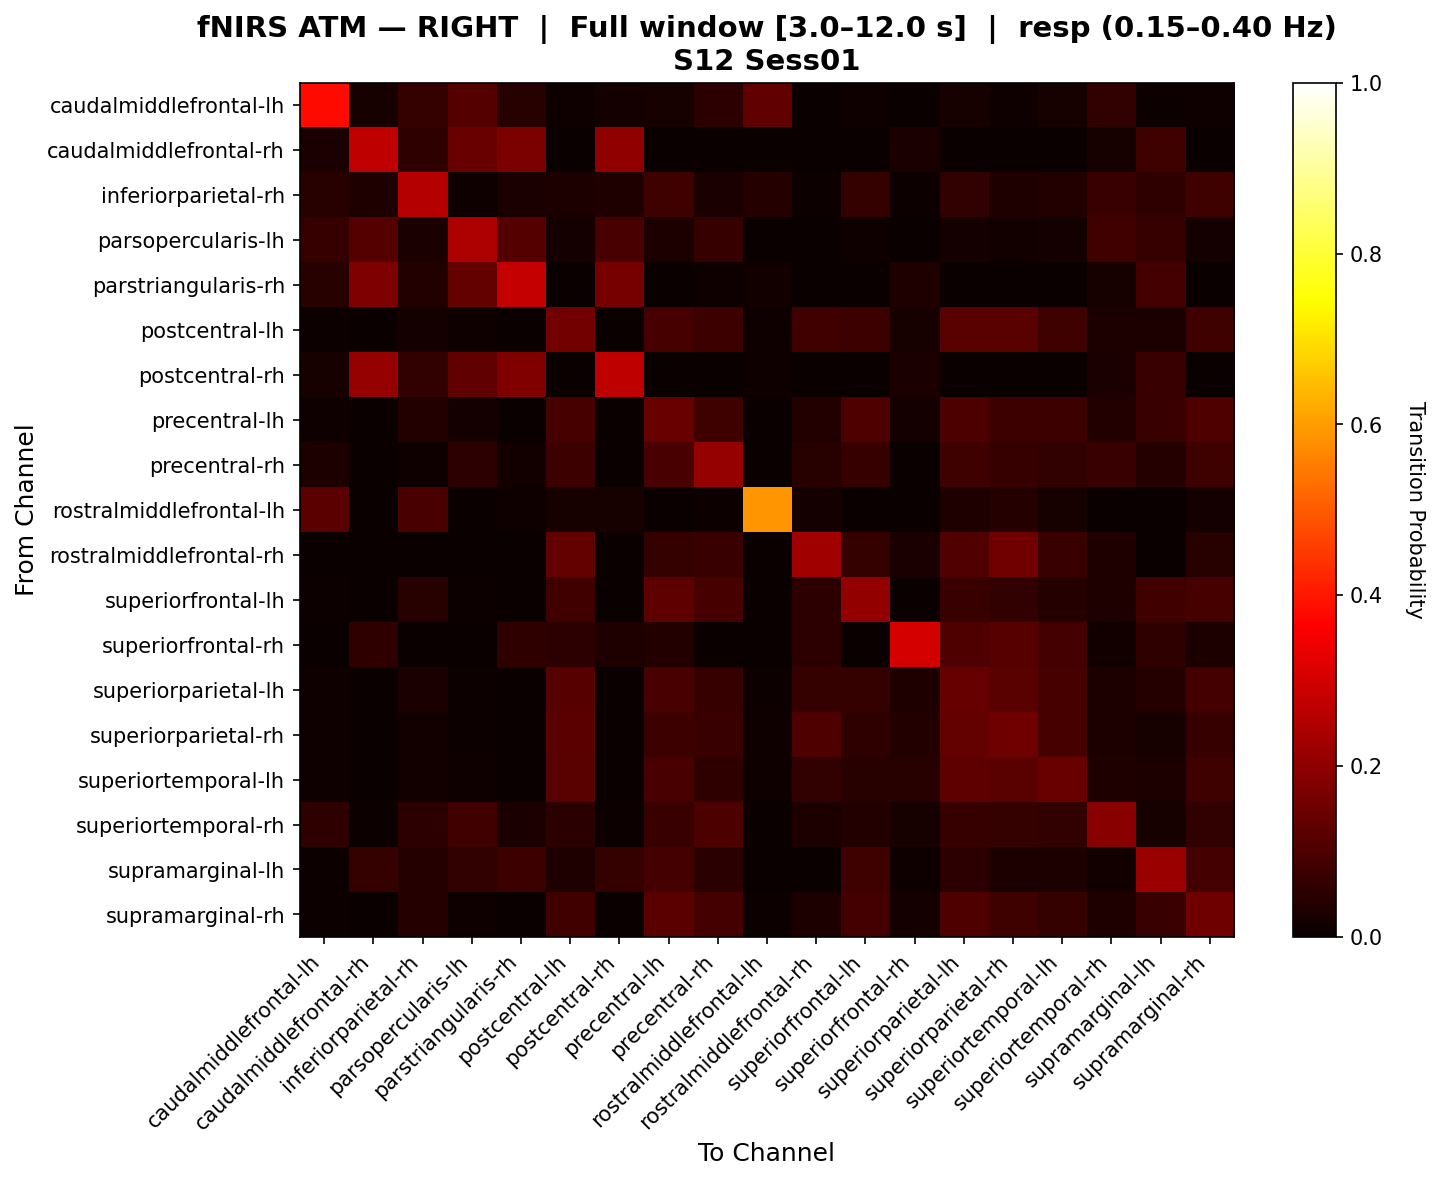

The data file committed next to this chart (first rows):
, caudalmiddlefrontal-lh, caudalmiddlefrontal-rh, inferiorparietal-rh, parsopercularis-lh, parstriangularis-rh, postcentral-lh, postcentral-rh, precentral-lh, precentral-rh, rostralmiddlefrontal-lh, rostralmiddlefrontal-rh, superiorfrontal-lh, superiorfrontal-rh, superiorparietal-lh, superiorparietal-rh, superiortemporal-lh, superiortemporal-rh, supramarginal-lh, supramarginal-rh
caudalmiddlefrontal-lh, 0.3799, 0.02236, 0.06584, 0.1118, 0.04598, 0.01087, 0.01724, 0.02236, 0.0511, 0.1291, 0.0, 0.01087, 0.0, 0.02174, 0.01087, 0.02174, 0.06197, 0.005435, 0.01087
caudalmiddlefrontal-rh, 0.02539, 0.2714, 0.05676, 0.1441, 0.1706, 0.0, 0.2027, 0.0, 0.0, 0.0, 0.0, 0.0, 0.02465, 0.0, 0.0, 0.0, 0.02326, 0.08108, 0.0
inferiorparietal-rh, 0.04611, 0.03488, 0.2578, 0.01083, 0.02686, 0.02809, 0.03488, 0.08017, 0.02528, 0.04213, 0.005618, 0.06455, 0.005208, 0.05934, 0.0333, 0.0357, 0.07298, 0.05612, 0.08017
parsopercularis-lh, 0.06869, 0.1104, 0.0247, 0.2447, 0.1096, 0.01622, 0.09687, 0.02818, 0.06984, 0.0, 0.0, 0.01081, 0.0, 0.01622, 0.01351, 0.01892, 0.08566, 0.06677, 0.01892
parstriangularis-rh, 0.04483, 0.1731, 0.03807, 0.1351, 0.2802, 0.0, 0.1626, 0.0, 0.01034, 0.01379, 0.0, 0.0, 0.03458, 0.0, 0.0, 0.0, 0.02076, 0.08657, 0.0
postcentral-lh, 0.004115, 0.0, 0.01646, 0.00823, 0.0, 0.1576, 0.0, 0.08992, 0.07705, 0.008108, 0.08544, 0.07435, 0.02162, 0.1184, 0.1184, 0.08169, 0.02739, 0.0301, 0.08117
postcentral-rh, 0.02101, 0.2101, 0.05882, 0.1303, 0.1765, 0.0, 0.2731, 0.0, 0.0, 0.008403, 0.0, 0.0, 0.02521, 0.0, 0.0, 0.0, 0.02521, 0.07143, 0.0
precentral-lh, 0.008788, 0.0, 0.03721, 0.01702, 0.0, 0.09088, 0.0, 0.1438, 0.08004, 0.0, 0.03833, 0.1052, 0.01869, 0.09845, 0.07592, 0.07564, 0.03637, 0.07086, 0.1028
precentral-rh, 0.02813, 0.0, 0.01092, 0.05126, 0.01439, 0.07463, 0.0, 0.09621, 0.2073, 0.002183, 0.04342, 0.07026, 0.0, 0.079, 0.06962, 0.0587, 0.07091, 0.042, 0.08105
rostralmiddlefrontal-lh, 0.1231, 0.0, 0.09677, 0.0, 0.01124, 0.02247, 0.02247, 0.0, 0.005618, 0.5891, 0.01685, 0.0, 0.0, 0.03371, 0.03933, 0.02247, 0.0, 0.0, 0.01685
rostralmiddlefrontal-rh, 0.0, 0.0, 0.0, 0.0, 0.0, 0.1333, 0.0, 0.06327, 0.07365, 0.003378, 0.2241, 0.06456, 0.02365, 0.1085, 0.155, 0.07236, 0.03182, 0.0, 0.0465
superiorfrontal-lh, 0.004525, 0.0, 0.04668, 0.004525, 0.0, 0.08587, 0.0, 0.1272, 0.09036, 0.0, 0.0512, 0.2047, 0.0, 0.07383, 0.06178, 0.03996, 0.03394, 0.08277, 0.09262
superiorfrontal-rh, 0.0, 0.05833, 0.0, 0.0, 0.05686, 0.05294, 0.03333, 0.03529, 0.0, 0.0, 0.05294, 0.0, 0.302, 0.1029, 0.1172, 0.08873, 0.01176, 0.05833, 0.02941
superiorparietal-lh, 0.01107, 0.0, 0.02523, 0.00738, 0.0, 0.1139, 0.0, 0.09662, 0.06645, 0.004926, 0.0634, 0.06584, 0.03324, 0.1391, 0.12, 0.09353, 0.03076, 0.04184, 0.08677
superiorparietal-rh, 0.009025, 0.0, 0.01264, 0.005415, 0.0, 0.1224, 0.0, 0.07521, 0.07207, 0.00838, 0.1051, 0.05565, 0.03778, 0.135, 0.1496, 0.09343, 0.02905, 0.01986, 0.06945
superiortemporal-lh, 0.01145, 0.0, 0.01527, 0.01145, 0.0, 0.1187, 0.0, 0.09457, 0.05653, 0.01014, 0.05962, 0.04639, 0.04333, 0.1267, 0.1181, 0.1421, 0.03494, 0.02966, 0.08106
superiortemporal-rh, 0.05707, 0.00578, 0.05181, 0.08287, 0.02394, 0.05047, 0.00578, 0.07152, 0.1012, 0.0, 0.02787, 0.03757, 0.02105, 0.0673, 0.06441, 0.061, 0.1891, 0.02023, 0.061
supramarginal-lh, 0.004329, 0.06298, 0.04236, 0.06082, 0.07601, 0.03463, 0.06413, 0.08692, 0.04881, 0.0, 0.0, 0.07932, 0.008658, 0.05424, 0.02814, 0.02924, 0.01515, 0.2173, 0.08692
supramarginal-rh, 0.004149, 0.0, 0.04236, 0.01037, 0.0, 0.08496, 0.0, 0.125, 0.08719, 0.005263, 0.02768, 0.08982, 0.01842, 0.1045, 0.08137, 0.06366, 0.03279, 0.07378, 0.1487
